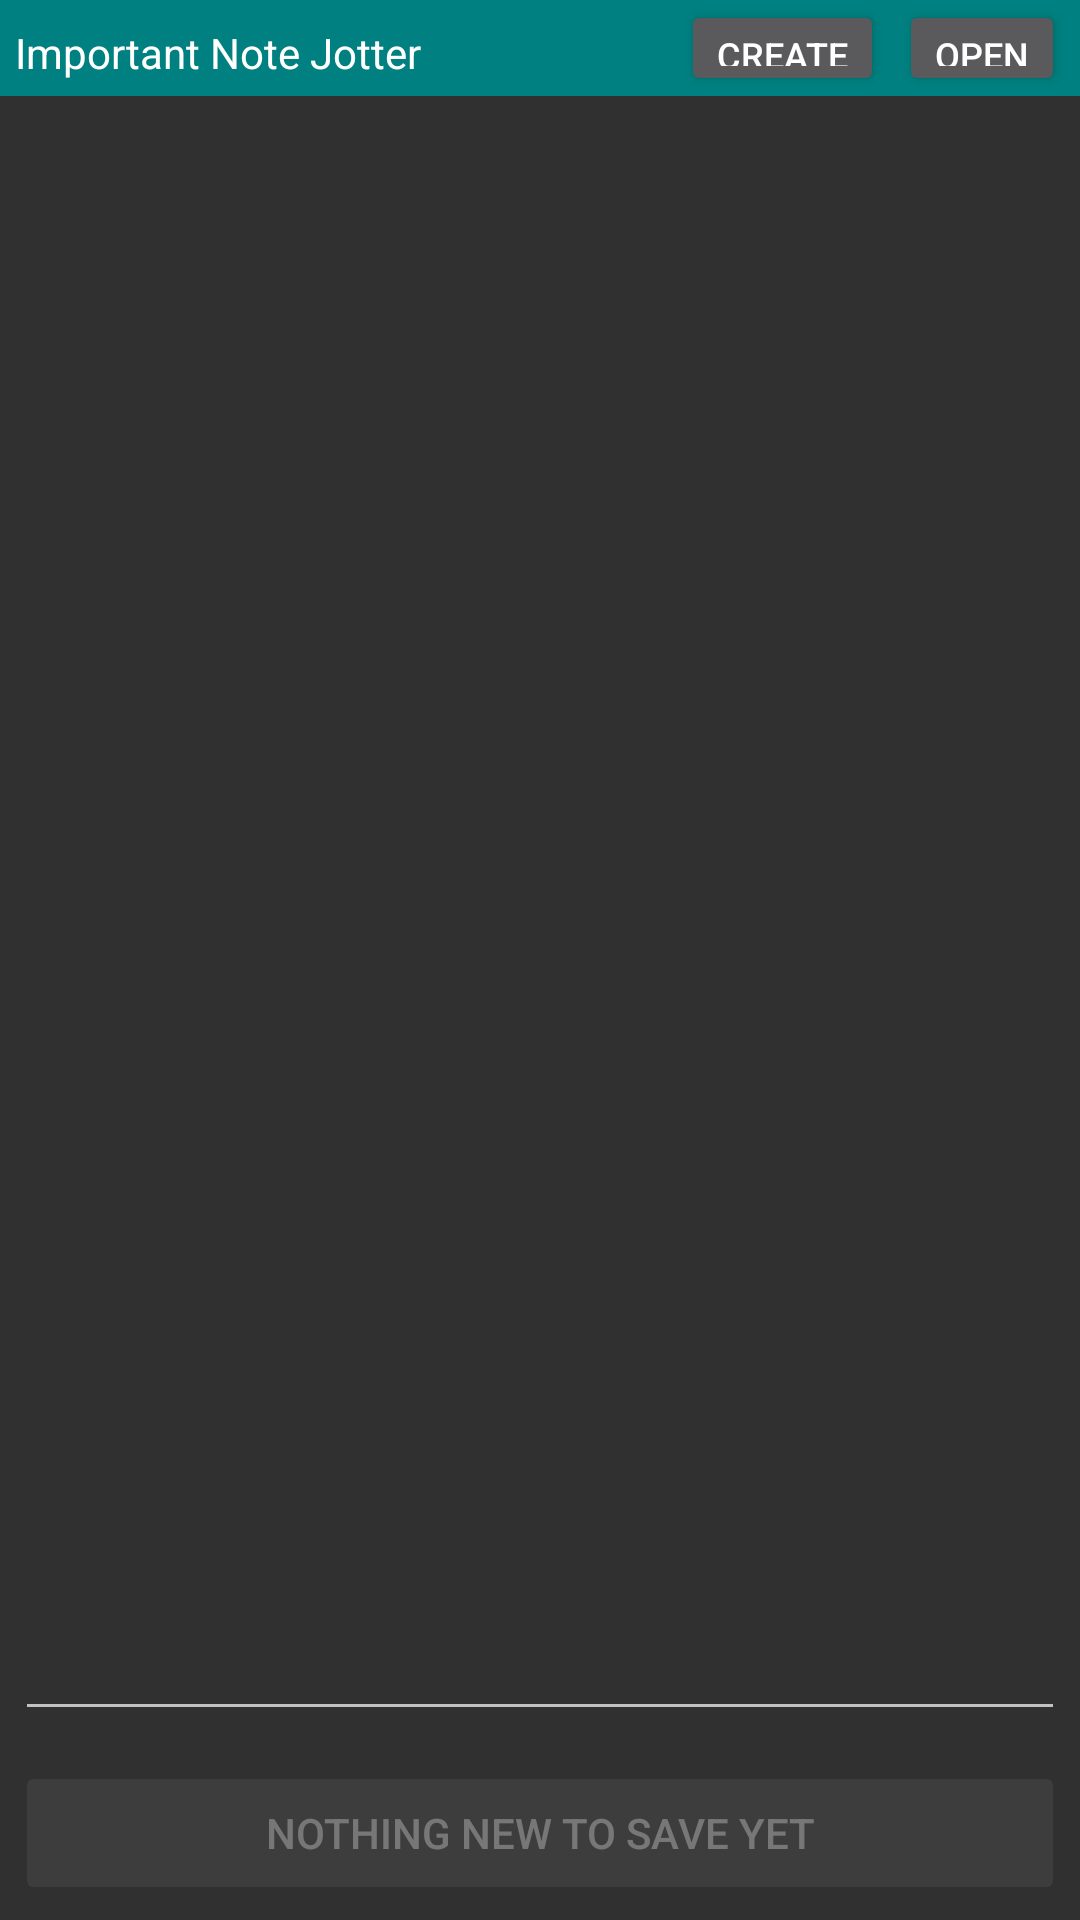

Produce the Android XML layout that renders to this screen, including the resource entries it uses.
<!-- AndroidManifest.xml: application theme AppThemeDark -->
<!-- res/layout/tab_notes.xml -->
<RelativeLayout xmlns:android="http://schemas.android.com/apk/res/android"
    android:layout_width="match_parent"
    android:layout_height="fill_parent" >

    <GridLayout
        android:layout_width="match_parent"
        android:layout_height="32dp"
        android:background="@color/my_teal"
        android:id="@+id/gridView">

        <TextView
            android:id="@+id/textView1"
            android:layout_width="wrap_content"
            android:layout_height="wrap_content"
            android:background="#008080"
            android:padding="5dp"
            android:text="@string/header_notes"
            android:textAlignment="center"
            android:textColor="#fff"
            android:layout_row="1"
            android:layout_column="0" />

        <Button
            style="?android:attr/buttonStyleSmall"
            android:layout_width="wrap_content"
            android:layout_height="wrap_content"
            android:text="@string/create"
            android:textSize="12sp"
            android:id="@+id/newNote"
            android:layout_row="1"
            android:layout_column="21"
            android:layout_marginEnd="5sp"/>

        <Button
            style="?android:attr/buttonStyleSmall"
            android:layout_width="wrap_content"
            android:layout_height="wrap_content"
            android:text="@string/open"
            android:textSize="12sp"
            android:id="@+id/noteOpen"
            android:layout_row="1"
            android:layout_column="22"
            android:layout_marginEnd="5sp"/>
    </GridLayout>

    <TextView
        android:id="@+id/currentfile"
        android:layout_width="wrap_content"
        android:layout_height="wrap_content"
        android:layout_alignParentStart="true"
        android:layout_alignParentEnd="true"
        android:layout_below="@+id/gridView"
        android:enabled="false"
        android:layout_margin="5dp"/>

    <EditText
        android:id="@+id/editText1"
        android:layout_width="wrap_content"
        android:layout_height="400sp"
        android:gravity="top"
        android:layout_alignParentStart="true"
        android:layout_alignParentEnd="true"
        android:layout_above="@+id/button1"
        android:layout_below="@+id/currentfile"
        android:layout_marginTop="22dp"
        android:layout_margin="5dp"
        android:nestedScrollingEnabled="true">
    </EditText>

    <Button
        android:id="@+id/button1"
        android:layout_width="wrap_content"
        android:layout_height="wrap_content"
        android:maxHeight="35sp"

        android:layout_alignParentStart="true"
        android:layout_alignParentEnd="true"

        android:text="@string/nothing_to_save"
        android:enabled="false"
        android:onClick="SaveNote"
        android:layout_margin="5dp"
        android:layout_alignParentBottom="true"
        />

</RelativeLayout>
<!-- resources referenced by this layout -->
<resources>
  <color name="my_teal">#008080 </color>
  <string name="create">Create</string>
  <string name="header_notes">Important Note Jotter</string>
  <string name="nothing_to_save">Nothing new to save yet</string>
  <string name="open">Open</string>
  <style name="AppThemeDark" parent="android:Theme.Material">
          <item name="android:colorPrimary">@color/AppThemeDark_primary</item>
          <item name="android:colorPrimaryDark">@color/AppThemeDark_primary_dark</item>
          <item name="android:windowAnimationStyle">@android:style/Animation.Dialog</item>
      </style>
  <color name="AppThemeDark_primary">#333333 </color>
  <color name="AppThemeDark_primary_dark">#313131 </color>
</resources>
